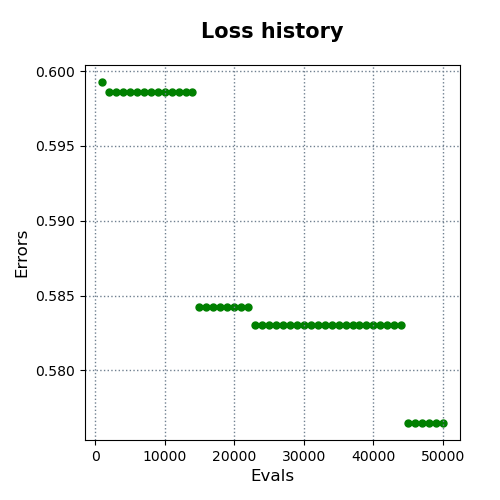

Source data for this figure (header and first rows):
evals, errors
1000, 0.5993
2000, 0.5986
3000, 0.5986
4000, 0.5986
5000, 0.5986
6000, 0.5986
7000, 0.5986
8000, 0.5986
9000, 0.5986
10000, 0.5986
11000, 0.5986
12000, 0.5986
13000, 0.5986
14000, 0.5986
15000, 0.5842
16000, 0.5842
17000, 0.5842
18000, 0.5842
19000, 0.5842
20000, 0.5842
21000, 0.5842
22000, 0.5842
23000, 0.583
24000, 0.583
25000, 0.583
26000, 0.583
27000, 0.583
28000, 0.583
29000, 0.583
30000, 0.583
31000, 0.583
32000, 0.583
33000, 0.583
34000, 0.583
35000, 0.583
36000, 0.583
37000, 0.583
38000, 0.583
39000, 0.583
40000, 0.583
41000, 0.583
42000, 0.583
43000, 0.583
44000, 0.583
45000, 0.5765
46000, 0.5765
47000, 0.5765
48000, 0.5765
49000, 0.5765
50000, 0.5765
